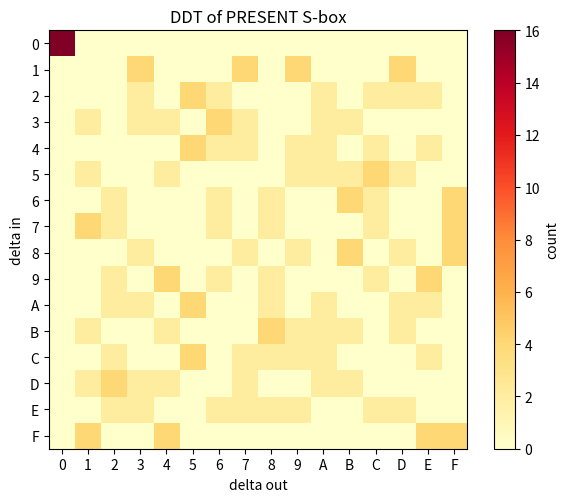
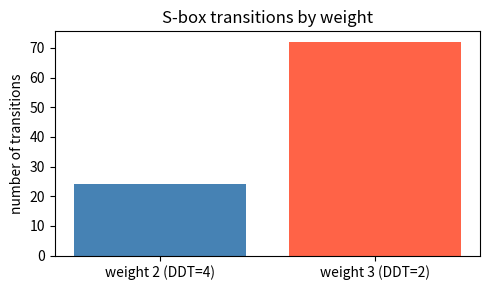

Write the Python code that produced these figures, in order. (Note: this script raises an exception after producing the figures.)
SBOX = [0xC, 0x5, 0x6, 0xB, 0x9, 0x0, 0xA, 0xD, 0x3, 0xE, 0xF, 0x8, 0x4, 0x7, 0x1, 0x2]
P = [ 0, 16, 32, 48,  1, 17, 33, 49,  2, 18, 34, 50,  3, 19, 35, 51,
      4, 20, 36, 52,  5, 21, 37, 53,  6, 22, 38, 54,  7, 23, 39, 55,
      8, 24, 40, 56,  9, 25, 41, 57, 10, 26, 42, 58, 11, 27, 43, 59,
     12, 28, 44, 60, 13, 29, 45, 61, 14, 30, 46, 62, 15, 31, 47, 63]

def generate_round_keys(key):
    keys = [key]
    kp = key
    for i in range(1, 32):
        ki = kp >> 19 | ((kp << 61) & 0xffffffffffffffffffff)
        head = (ki >> 76) & 0xf
        ki = (ki & 0xfffffffffffffffffff) | (SBOX[head] << 76)
        ki ^= i << 15
        keys.append(ki)
        kp = ki
    return keys

def add_round_key(state, key):
    return state ^ (key >> 16)

def s_box_layer(state):
    result = 0
    for i in range(16):
        result |= SBOX[(state >> (4*i)) & 0xf] << (4*i)
    return result

def p_layer(state):
    result = 0
    for i in range(64):
        result |= ((state >> i) & 1) << P[i]
    return result

def present(plaintext, keys):
    state = plaintext
    for i in range(31):
        state = add_round_key(state, keys[i])
        state = s_box_layer(state)
        state = p_layer(state)
    return add_round_key(state, keys[31])


# test vectors from the paper
tests = [
    (0x0000000000000000, 0x00000000000000000000, 0x5579C1387B228445),
    (0x0000000000000000, 0xFFFFFFFFFFFFFFFFFFFF, 0xE72C46C0F5945049),
    (0xFFFFFFFFFFFFFFFF, 0x00000000000000000000, 0xA112FFC72F68417B),
    (0xFFFFFFFFFFFFFFFF, 0xFFFFFFFFFFFFFFFFFFFF, 0x3333DCD3213210D2),
]
for pt, k, expected in tests:
    assert present(pt, generate_round_keys(k)) == expected
print("test vectors ok")


import numpy as np
import matplotlib.pyplot as plt
from matplotlib.patches import Patch
import math

def build_ddt(sbox):
    n = len(sbox)
    ddt = np.zeros((n, n), dtype=int)
    for di in range(n):
        for x in range(n):
            ddt[di][sbox[x] ^ sbox[x ^ di]] += 1
    return ddt

DDT = build_ddt(SBOX)

plt.figure(figsize=(6, 5))
plt.imshow(DDT, cmap='YlOrRd')
plt.colorbar(label='count')
plt.xticks(range(16), [f'{i:X}' for i in range(16)])
plt.yticks(range(16), [f'{i:X}' for i in range(16)])
plt.xlabel('delta out')
plt.ylabel('delta in')
plt.title('DDT of PRESENT S-box')
plt.tight_layout()
plt.show()

print(f"max differential probability: {DDT[1:].max()}/16")


w2_count = sum(1 for a in range(1,16) for b in range(16) if DDT[a][b] == 4)
w3_count = sum(1 for a in range(1,16) for b in range(16) if DDT[a][b] == 2)

plt.figure(figsize=(5, 3))
plt.bar(['weight 2 (DDT=4)', 'weight 3 (DDT=2)'], [w2_count, w3_count], color=['steelblue', 'tomato'])
plt.ylabel('number of transitions')
plt.title('S-box transitions by weight')
plt.tight_layout()
plt.show()

print(f"weight-2 transitions: {w2_count}")
print(f"weight-3 transitions: {w3_count}")


from pysat.formula import CNF
from pysat.solvers import Cadical153
from pysat.card import CardEnc, EncType
from pysat.pb import PBEnc

def diff_var(r, i):
    return 1 + r * 64 + i

def active_var(R, r, s):
    return 1 + 64*(R+1) + r*16 + s

def w2_var(R, r, s):
    return 1 + 64*(R+1) + r*16 + s

def w3_var(R, r, s):
    return 1 + 64*(R+1) + R*16 + r*16 + s

def forbid_assignment(x_vars, y_vars, x_val, y_val):
    clause = []
    for i, var in enumerate(x_vars):
        clause.append(-var if (x_val >> i) & 1 else var)
    for i, var in enumerate(y_vars):
        clause.append(-var if (y_val >> i) & 1 else var)
    return clause

def sbox_clauses(x_vars, y_vars, ddt):
    return [
        forbid_assignment(x_vars, y_vars, a, b)
        for a in range(16) for b in range(16)
        if ddt[a][b] == 0
    ]

def build_round(cnf, r):
    for s in range(16):
        x_vars = [diff_var(r,   4*s + j) for j in range(4)]
        y_vars = [diff_var(r+1, P[4*s + j]) for j in range(4)]
        for clause in sbox_clauses(x_vars, y_vars, DDT):
            cnf.append(clause)


# check that SAT(a,b) iff DDT[a][b] > 0 for all pairs
x_vars, y_vars = [1, 2, 3, 4], [5, 6, 7, 8]
base = sbox_clauses(x_vars, y_vars, DDT)
for a in range(16):
    for b in range(16):
        cnf = CNF()
        for c in base: cnf.append(c)
        for i, var in enumerate(x_vars):
            cnf.append([var if (a >> i) & 1 else -var])
        for i, var in enumerate(y_vars):
            cnf.append([var if (b >> i) & 1 else -var])
        with Cadical153(bootstrap_with=cnf) as s:
            sat = s.solve()
        assert sat == (DDT[a][b] > 0), f"mismatch at a={a} b={b}"
print("encoding ok")


def active_clauses(cnf, R, r, s):
    a = active_var(R, r, s)
    x = [diff_var(r, 4*s + j) for j in range(4)]
    cnf.append([-a] + x)
    for xi in x:
        cnf.append([-xi, a])

def build_model(R, K=None):
    cnf = CNF()
    for r in range(R):
        build_round(cnf, r)
        for s in range(16):
            active_clauses(cnf, R, r, s)
    cnf.append([diff_var(0, i) for i in range(64)])
    if K is not None:
        lits = [active_var(R, r, s) for r in range(R) for s in range(16)]
        enc = CardEnc.atmost(lits=lits, bound=K, top_id=cnf.nv, encoding=EncType.seqcounter)
        cnf.extend(enc.clauses)
    return cnf

def find_min_active(R):
    base = build_model(R, K=None)
    lits = [active_var(R, r, s) for r in range(R) for s in range(16)]
    with Cadical153(bootstrap_with=base.clauses) as solver:
        top = base.nv
        lo, hi = 1, len(lits)
        while lo < hi:
            mid = (lo + hi) // 2
            top += 1
            act = top
            enc = CardEnc.atmost(lits=lits, bound=mid, top_id=top, encoding=EncType.seqcounter)
            for clause in enc.clauses:
                solver.add_clause([-act] + clause)
            top = enc.nv
            if solver.solve(assumptions=[act]):
                hi = mid
            else:
                lo = mid + 1
    return lo


import time

def validate_trail(deltas, R):
    for r in range(R):
        din, dout = deltas[r], deltas[r+1]
        for s in range(16):
            in_n  = (din >> (4*s)) & 0xF
            out_n = sum(((dout >> P[4*s+j]) & 1) << j for j in range(4))
            if DDT[in_n][out_n] == 0:
                return False
    return True

# find a valid R=5 trail
R = 5
cnf = build_model(R)
with Cadical153(bootstrap_with=cnf) as solver:
    solver.solve()
    model = solver.get_model()
    deltas = [sum((1 << i) for i in range(64) if model[diff_var(r, i)-1] > 0)
              for r in range(R+1)]

for r, d in enumerate(deltas):
    print(f"d{r} = {d:016x}")
print("valid:", validate_trail(deltas, R))

t0 = time.time()
k = find_min_active(5)
print(f"R=5 min active: {k}  ({time.time()-t0:.2f}s)")


def weight_clauses(cnf, R, r, s):
    x_vars = [diff_var(r,   4*s + j) for j in range(4)]
    y_vars = [diff_var(r+1, P[4*s + j]) for j in range(4)]
    w2 = w2_var(R, r, s)
    w3 = w3_var(R, r, s)
    for a in range(16):
        for b in range(16):
            if DDT[a][b] == 0:
                continue
            c2 = forbid_assignment(x_vars, y_vars, a, b)
            c2.append(w2 if DDT[a][b] == 4 else -w2)
            cnf.append(c2)
            c3 = forbid_assignment(x_vars, y_vars, a, b)
            c3.append(w3 if DDT[a][b] == 2 else -w3)
            cnf.append(c3)

def build_weighted_model(R, W=None):
    cnf = CNF()
    for r in range(R):
        build_round(cnf, r)
        for s in range(16):
            weight_clauses(cnf, R, r, s)
    cnf.append([diff_var(0, i) for i in range(64)])
    if W is not None:
        lits, ws = [], []
        for r in range(R):
            for s in range(16):
                lits += [w2_var(R, r, s), w3_var(R, r, s)]
                ws   += [2, 3]
        cnf.extend(PBEnc.atmost(lits=lits, weights=ws, bound=W, top_id=cnf.nv).clauses)
    return cnf

def _portfolio_solve(args):
    from pysat.solvers import Cadical153, Glucose4, Glucose42
    clauses, solver_name = args
    cls = {'cadical153': Cadical153, 'glucose4': Glucose4, 'glucose42': Glucose42}[solver_name]
    with cls(bootstrap_with=clauses) as s:
        return s.solve()

def find_min_weight_fast(R, W_max=None, n_portfolio=3):
    from concurrent.futures import ProcessPoolExecutor, FIRST_COMPLETED, wait as fut_wait

    min_k = find_min_active(R)
    lo = 2 * min_k
    hi = W_max if W_max is not None else 3 * min_k

    base = build_weighted_model(R, W=None)
    pb_lits, pb_ws = [], []
    for r in range(R):
        for s in range(16):
            pb_lits += [w2_var(R, r, s), w3_var(R, r, s)]
            pb_ws   += [2, 3]

    # optimistic: w3=False is equivalent to weight <= 2*min_k when all active S-boxes cost >= 2
    w3_false  = [[-w3_var(R, r, s)] for r in range(R) for s in range(16)]
    pb_tight  = PBEnc.atmost(lits=pb_lits, weights=pb_ws, bound=lo, top_id=base.nv).clauses
    opt_clauses = base.clauses + pb_tight + w3_false

    if n_portfolio > 1:
        names = ['cadical153', 'glucose4', 'glucose42'][:n_portfolio]
        with ProcessPoolExecutor(max_workers=n_portfolio) as ex:
            futs = [ex.submit(_portfolio_solve, (opt_clauses, nm)) for nm in names]
            done, _ = fut_wait(futs, return_when=FIRST_COMPLETED)
            sat = list(done)[0].result()
    else:
        with Cadical153(bootstrap_with=opt_clauses) as s:
            sat = s.solve()

    if sat:
        return lo

    lo += 1

    with Cadical153(bootstrap_with=base.clauses) as solver:
        top = base.nv
        phases = None
        while lo < hi:
            mid = (lo + hi) // 2
            top += 1
            act = top
            pb = PBEnc.atmost(lits=pb_lits, weights=pb_ws, bound=mid, top_id=top)
            for clause in pb.clauses:
                solver.add_clause([-act] + clause)
            top = pb.nv
            if phases:
                solver.set_phases(phases)
            if solver.solve(assumptions=[act]):
                phases = solver.get_model()
                hi = mid
            else:
                lo = mid + 1
    return lo


# cached results from a previous run (R=1..10, ~3 min on 12 cores)
min_active_results = {1: 1, 2: 2, 3: 4, 4: 6, 5: 10, 6: 12, 7: 14, 8: 16, 9: 18, 10: 20}
min_weight_results = {1: 2, 2: 4, 3: 8, 4: 12, 5: 20, 6: 24, 7: 28, 8: 32, 9: 36, 10: 41}
solve_times        = {1: 0.03, 2: 0.08, 3: 0.10, 4: 0.25, 5: 1.12,
                      6: 1.68, 7: 4.78, 8: 8.17, 9: 27.19, 10: 129.8}


%%script echo "skipped"
import os, time
from concurrent.futures import ProcessPoolExecutor, as_completed

to_search = list(range(1, 11))
n_workers = max(1, min(len(to_search), os.cpu_count() // 3))

results = {}
t0 = time.time()
with ProcessPoolExecutor(max_workers=n_workers) as ex:
    futures = {ex.submit(find_min_weight_fast, r): r for r in to_search}
    for fut in as_completed(futures):
        r = futures[fut]
        results[r] = fut.result()
        print(f"R={r}: {results[r]}  ({time.time()-t0:.1f}s)")


R_vals = sorted(min_active_results)

print(f"{'R':>3}  {'min_active':>10}  {'2*active':>8}  {'min_weight':>10}  {'gap':>4}")
print("-" * 45)
for r in R_vals:
    a = min_active_results[r]
    w = min_weight_results[r]
    gap = w - 2*a
    marker = " <--" if gap > 0 else ""
    print(f"{r:>3}  {a:>10}  {2*a:>8}  {w:>10}  {gap:>4}{marker}")


fig, axes = plt.subplots(1, 2, figsize=(12, 4))

ax = axes[0]
ax.plot(R_vals, [min_active_results[r] for r in R_vals], 'o-', label='min active')
ax.plot(R_vals, [2*min_active_results[r] for r in R_vals], '--', alpha=0.5, label='2 x active')
ax.plot(R_vals, [min_weight_results[r] for r in R_vals], 's-', label='min weight')
ax.set_xlabel('rounds')
ax.set_ylabel('count / weight')
ax.set_title('active S-boxes vs trail weight')
ax.legend()
ax.grid(alpha=0.3)

ax = axes[1]
ax.semilogy(R_vals, [solve_times[r] for r in R_vals], 'o-')
ax.set_xlabel('rounds')
ax.set_ylabel('time (s)')
ax.set_title('solve time (log scale)')
ax.grid(alpha=0.3, which='both')

plt.tight_layout()
plt.show()


# visualize the optimal R=5 trail
R_vis = 5
W_vis = min_weight_results[R_vis]
cnf_vis = build_weighted_model(R_vis, W=W_vis)

with Cadical153(bootstrap_with=cnf_vis) as solver:
    solver.solve()
    model = solver.get_model()
    deltas_vis = [sum((1 << i) for i in range(64) if model[diff_var(r, i)-1] > 0)
                  for r in range(R_vis+1)]
    is_w2 = [[model[w2_var(R_vis, r, s)-1] > 0 for s in range(16)] for r in range(R_vis)]
    is_w3 = [[model[w3_var(R_vis, r, s)-1] > 0 for s in range(16)] for r in range(R_vis)]

fig, ax = plt.subplots(figsize=(14, 4))
ax.set_xlim(-0.5, 15.5)
ax.set_ylim(-0.5, R_vis + 0.5)
ax.set_aspect('equal')
ax.invert_yaxis()

for r in range(R_vis + 1):
    d = deltas_vis[r]
    for s in range(16):
        nibble = (d >> (4*s)) & 0xF
        if r < R_vis:
            color = 'steelblue' if is_w2[r][s] else ('tomato' if is_w3[r][s] else '#eee')
        else:
            color = '#aad' if nibble else '#eee'
        ax.add_patch(plt.Rectangle((s-0.45, r-0.45), 0.9, 0.9,
                                   fc=color, ec='gray', lw=0.5))
        if nibble:
            ax.text(s, r, f'{nibble:X}', ha='center', va='center',
                    fontsize=8, color='white' if color not in ('#eee', '#aad') else '#333')

ax.set_xticks(range(16))
ax.set_xticklabels([f'S{i}' for i in range(16)], fontsize=8)
ax.set_yticks(range(R_vis+1))
ax.set_yticklabels([f'd{r}' for r in range(R_vis+1)])
ax.set_title(f'optimal R=5 trail (weight={W_vis})')
ax.legend(handles=[
    plt.Rectangle((0,0),1,1, fc='steelblue', label='weight 2 (DDT=4)'),
    plt.Rectangle((0,0),1,1, fc='tomato',    label='weight 3 (DDT=2)'),
    plt.Rectangle((0,0),1,1, fc='#eee', ec='gray', label='inactive'),
], loc='upper right')
plt.tight_layout()
plt.show()

w2 = sum(is_w2[r][s] for r in range(R_vis) for s in range(16))
w3 = sum(is_w3[r][s] for r in range(R_vis) for s in range(16))
print(f"weight-2: {w2}, weight-3: {w3}, total: {2*w2+3*w3}")
